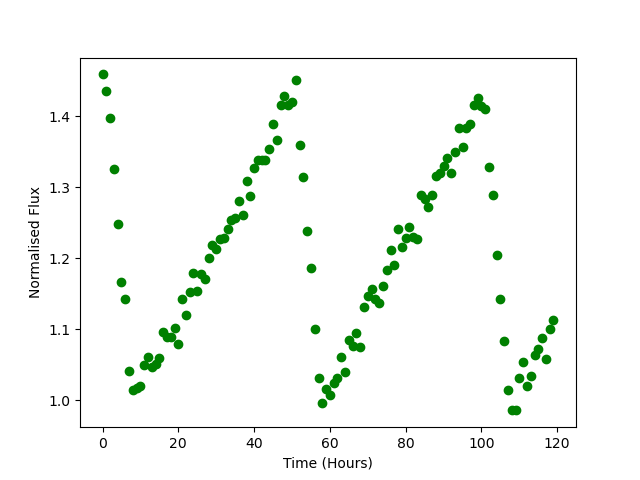

The file beside this chart, header and first rows:
Time, Flux
0.0, 1.459
1.0, 1.436
2.0, 1.398
3.0, 1.326
4.0, 1.248
5.0, 1.167
6.0, 1.143
7.0, 1.041
8.0, 1.015
9.0, 1.018
10.0, 1.02
11.0, 1.05
12.0, 1.061
13.0, 1.047
14.0, 1.052
15.0, 1.059
16.0, 1.096
17.0, 1.09
18.0, 1.09
19.0, 1.102
20.0, 1.079
21.0, 1.143
22.0, 1.121
23.0, 1.152
24.0, 1.179
25.0, 1.154
26.0, 1.178
27.0, 1.172
28.0, 1.201
29.0, 1.219
30.0, 1.213
31.0, 1.227
32.0, 1.229
33.0, 1.242
34.0, 1.254
35.0, 1.257
36.0, 1.281
37.0, 1.261
38.0, 1.309
39.0, 1.289
40.0, 1.327
41.0, 1.339
42.0, 1.339
43.0, 1.339
44.0, 1.354
45.0, 1.39
46.0, 1.366
47.0, 1.417
48.0, 1.429
49.0, 1.416
50.0, 1.42
51.0, 1.451
52.0, 1.36
53.0, 1.315
54.0, 1.239
55.0, 1.186
56.0, 1.1
57.0, 1.032
58.0, 0.9969
59.0, 1.016
... 60 more rows
